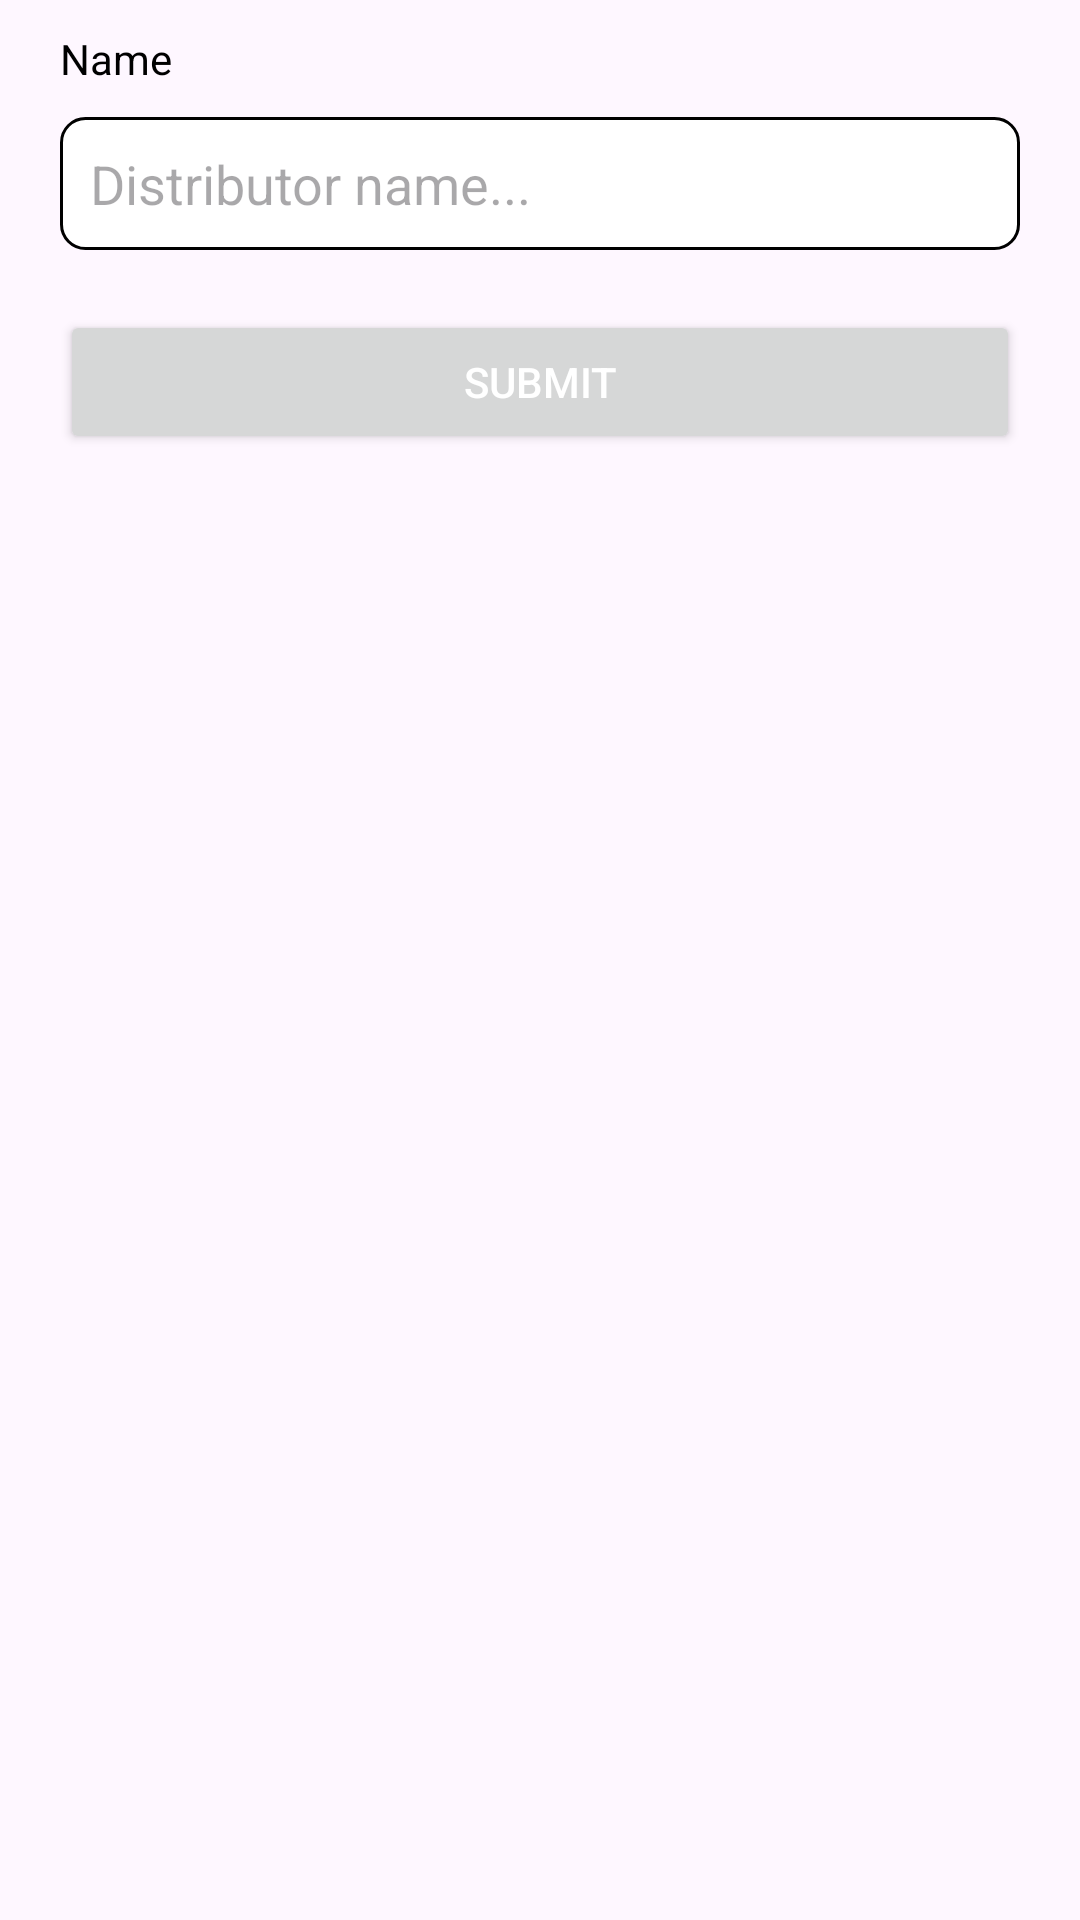

Android layout source for this screen:
<!-- AndroidManifest.xml: application theme Theme.Distributors -->
<!-- res/layout/dialog_add_edit.xml -->
<?xml version="1.0" encoding="utf-8"?>
<LinearLayout xmlns:android="http://schemas.android.com/apk/res/android"
    android:orientation="vertical"
    android:layout_width="match_parent"
    android:layout_height="wrap_content"
    android:padding="10dp">

    <TextView
        android:layout_width="wrap_content"
        android:layout_height="wrap_content"
        android:layout_marginHorizontal="10dp"
        android:text="Name"
        android:textSize="14sp"
        android:textColor="@color/black" />

    <EditText
        android:id="@+id/ed_name"
        android:layout_width="match_parent"
        android:layout_height="wrap_content"
        android:layout_margin="10dp"
        android:padding="10dp"
        android:background="@drawable/custom_edit"
        android:hint="Distributor name..."
        android:inputType="text"
        android:maxLines="1" />

    <Button
        android:id="@+id/btn_submit"
        android:layout_width="match_parent"
        android:layout_height="wrap_content"
        android:layout_margin="10dp"
        android:padding="10dp"
        android:textColor="@color/white"
        android:text="Submit" />

</LinearLayout>
<!-- resources referenced by this layout -->
<resources>
  <!-- drawable custom_edit (drawable) -->
  <?xml version="1.0" encoding="utf-8"?>
  <shape xmlns:android="http://schemas.android.com/apk/res/android">
      <corners android:radius="8dp" />
      <solid android:color="#fff" />
      <stroke
          android:width="1dp"
          android:color="@color/black" />
  </shape>
  <style name="Theme.Distributors" parent="Base.Theme.Distributors" />
  <style name="Base.Theme.Distributors" parent="Theme.Material3.DayNight.NoActionBar">
          
          
      </style>
  <!-- not gathered from this repository: default colours our renderer supplied (Android Studio template values) -->
  <color name="black">#FF000000</color>
  <color name="white">#FFFFFFFF</color>
</resources>
